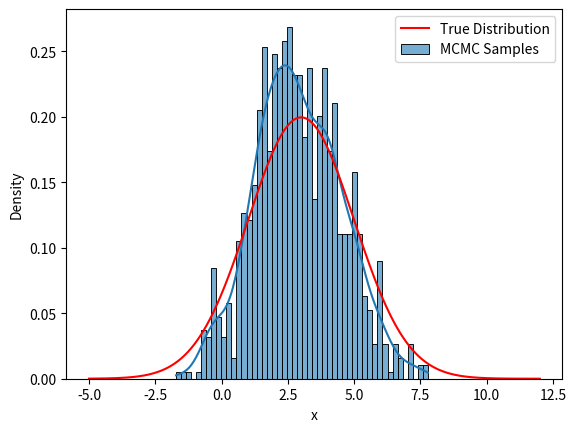
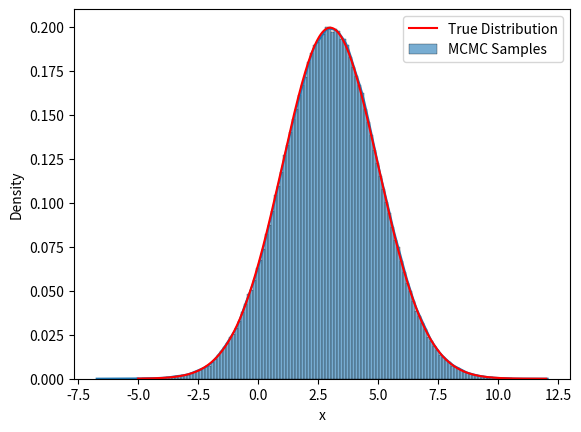

Write Python code to recreate these figures, in order.
import numpy as np
import matplotlib.pyplot as plt
import seaborn as sns

# Target distribution: Normal(3, 2)
def target_distribution(x):
    return np.exp(-0.5 * ((x - 3) / 2) ** 2)  # Unnormalized normal PDF

# Metropolis-Hastings MCMC
def metropolis_hastings(iterations, proposal_std=1.0):
    samples = []
    x = 0  # Initial value

    for _ in range(iterations):
        x_new = x + np.random.normal(0, proposal_std)  # Propose a new sample
        acceptance_ratio = target_distribution(x_new) / target_distribution(x)
        
        if np.random.rand() < acceptance_ratio:
          x = x_new  # Accept the new sample
            
        samples.append(x)
    
    return np.array(samples)

# Run MCMC
samples_fine = metropolis_hastings(1500000)[500000:]
samples_few = metropolis_hastings(501000)[500000:]

# Define x values for the true distribution
x = np.linspace(-5, 12, 1000)
pdf_vals = target_distribution(x)
pdf_vals /= np.trapz(pdf_vals, x)  # Normalize using numerical integration


# Plot for many samples
sns.histplot(samples_few, bins=50, stat="density", kde=True, alpha=0.6, label="MCMC Samples")
plt.plot(x, pdf_vals, label="True Distribution", color="red")
# plt.title("Metropolis-Hastings (500 Samples)")
plt.xlabel("x")
plt.ylabel("Density")
plt.legend()
plt.savefig('MCMC_illustration_1e3.pdf')
plt.close()

# Plot for few samples
sns.histplot(samples_fine, bins=150, stat="density", kde=True, alpha=0.6, label="MCMC Samples")
plt.plot(x, pdf_vals, label="True Distribution", color="red")
# plt.title("Metropolis-Hastings (1,000,000 Samples)")
plt.ylabel("Density")
plt.xlabel("x")
plt.legend()
plt.savefig('MCMC_illustration_1e6.pdf')
plt.close()
